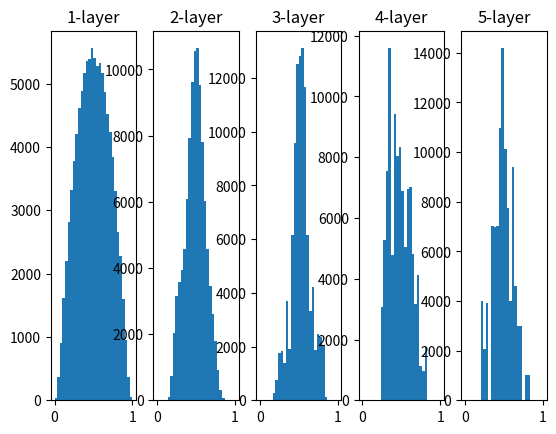

This figure's Python source:
import numpy as np
import matplotlib.pyplot as plt

def sigmoid(x):
    return 1 / (1 + np.exp(-x))

x = np.random.randn(1000, 100)
node_num = 100
hidden_layer_size = 5
activation = {}

for i in range(hidden_layer_size):
    if i != 0:
        x = activation[i - 1]

    #w = np.random.randn(node_num, node_num) * 1
    #w = np.random.randn(node_num, node_num) * 0.01
    w = np.random.randn(node_num, node_num) / np.sqrt(node_num)

    z = np.dot(x, w)
    a = sigmoid(z)
    activation[i] = a


for i, a in activation.items():
    plt.subplot(1, len(activation), i + 1)
    plt.title(str(i + 1) + "-layer")
    plt.hist(a.flatten(), 30, range=(0, 1))

plt.show()